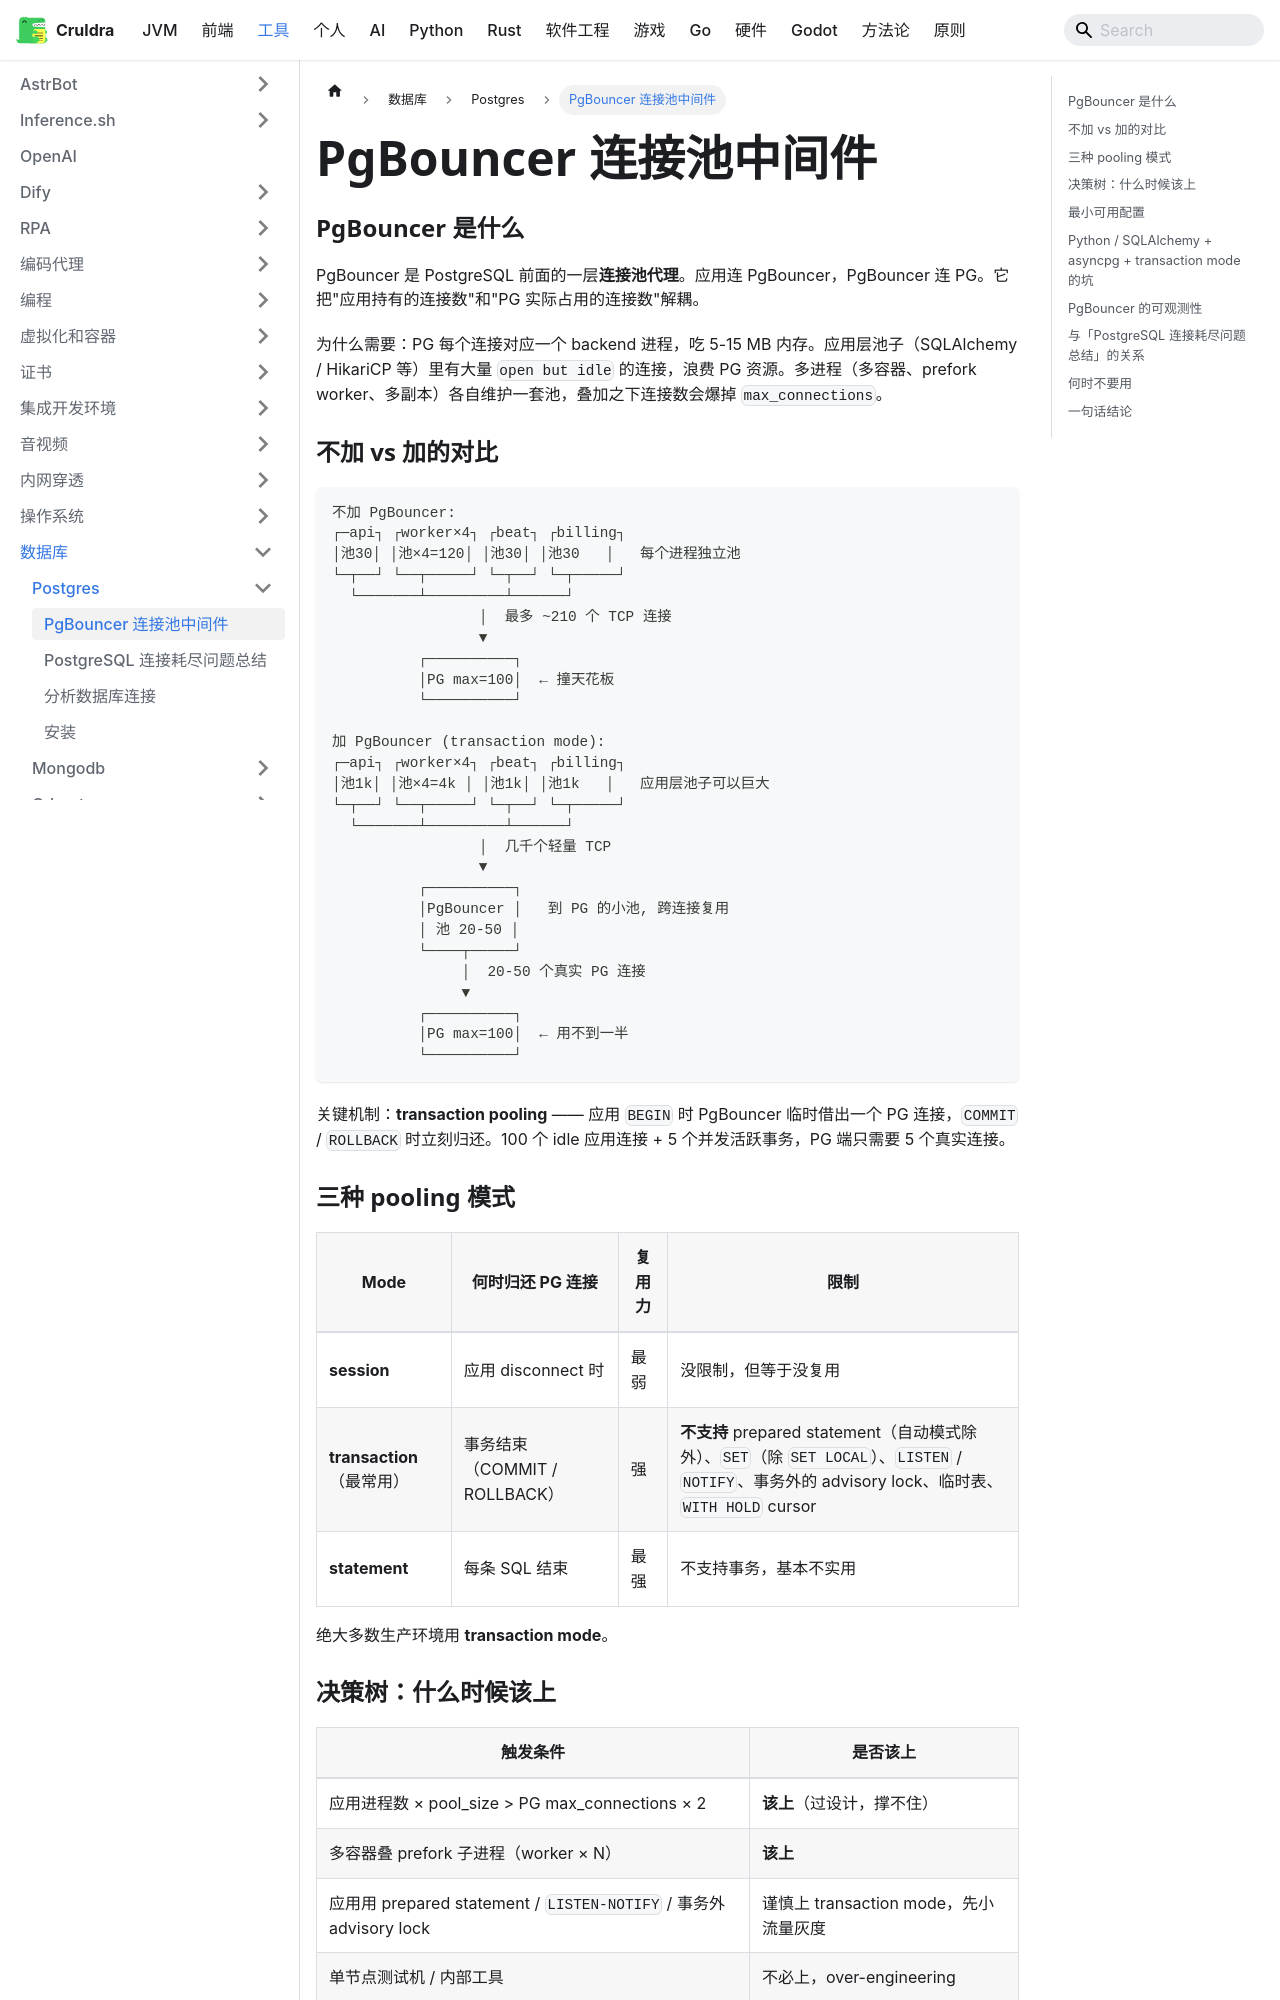

repository: cruldra/notes3 · page: docs/Tools/数据库/Postgres/PgBouncer 连接池中间件.html · generator: docusaurus

### PgBouncer 是什么

PgBouncer 是 PostgreSQL 前面的一层**连接池代理**。应用连 PgBouncer，PgBouncer 连 PG。它把"应用持有的连接数"和"PG 实际占用的连接数"解耦。

为什么需要：PG 每个连接对应一个 backend 进程，吃 5-15 MB 内存。应用层池子（SQLAlchemy / HikariCP 等）里有大量 `open but idle` 的连接，浪费 PG 资源。多进程（多容器、prefork worker、多副本）各自维护一套池，叠加之下连接数会爆掉 `max_connections`。

### 不加 vs 加的对比

```
不加 PgBouncer:
┌─api┐ ┌worker×4┐ ┌beat┐ ┌billing┐
│池30│ │池×4=120│ │池30│ │池30   │   每个进程独立池
└─┬──┘ └──┬─────┘ └─┬──┘ └─┬─────┘
  └───────┴─────────┴──────┘
                 │  最多 ~210 个 TCP 连接
                 ▼
          ┌──────────┐
          │PG max=100│  ← 撞天花板
          └──────────┘

加 PgBouncer (transaction mode):
┌─api┐ ┌worker×4┐ ┌beat┐ ┌billing┐
│池1k│ │池×4=4k │ │池1k│ │池1k   │   应用层池子可以巨大
└─┬──┘ └──┬─────┘ └─┬──┘ └─┬─────┘
  └───────┴─────────┴──────┘
                 │  几千个轻量 TCP
                 ▼
          ┌──────────┐
          │PgBouncer │   到 PG 的小池, 跨连接复用
          │ 池 20-50 │
          └────┬─────┘
               │  20-50 个真实 PG 连接
               ▼
          ┌──────────┐
          │PG max=100│  ← 用不到一半
          └──────────┘
```

关键机制：**transaction pooling** —— 应用 `BEGIN` 时 PgBouncer 临时借出一个 PG 连接，`COMMIT` / `ROLLBACK` 时立刻归还。100 个 idle 应用连接 + 5 个并发活跃事务，PG 端只需要 5 个真实连接。

### 三种 pooling 模式

| Mode | 何时归还 PG 连接 | 复用力 | 限制 |
|---|---|---|---|
| **session** | 应用 disconnect 时 | 最弱 | 没限制，但等于没复用 |
| **transaction**（最常用） | 事务结束（COMMIT / ROLLBACK） | 强 | **不支持** prepared statement（自动模式除外）、`SET`（除 `SET LOCAL`）、`LISTEN` / `NOTIFY`、事务外的 advisory lock、临时表、`WITH HOLD` cursor |
| **statement** | 每条 SQL 结束 | 最强 | 不支持事务，基本不实用 |

绝大多数生产环境用 **transaction mode**。
